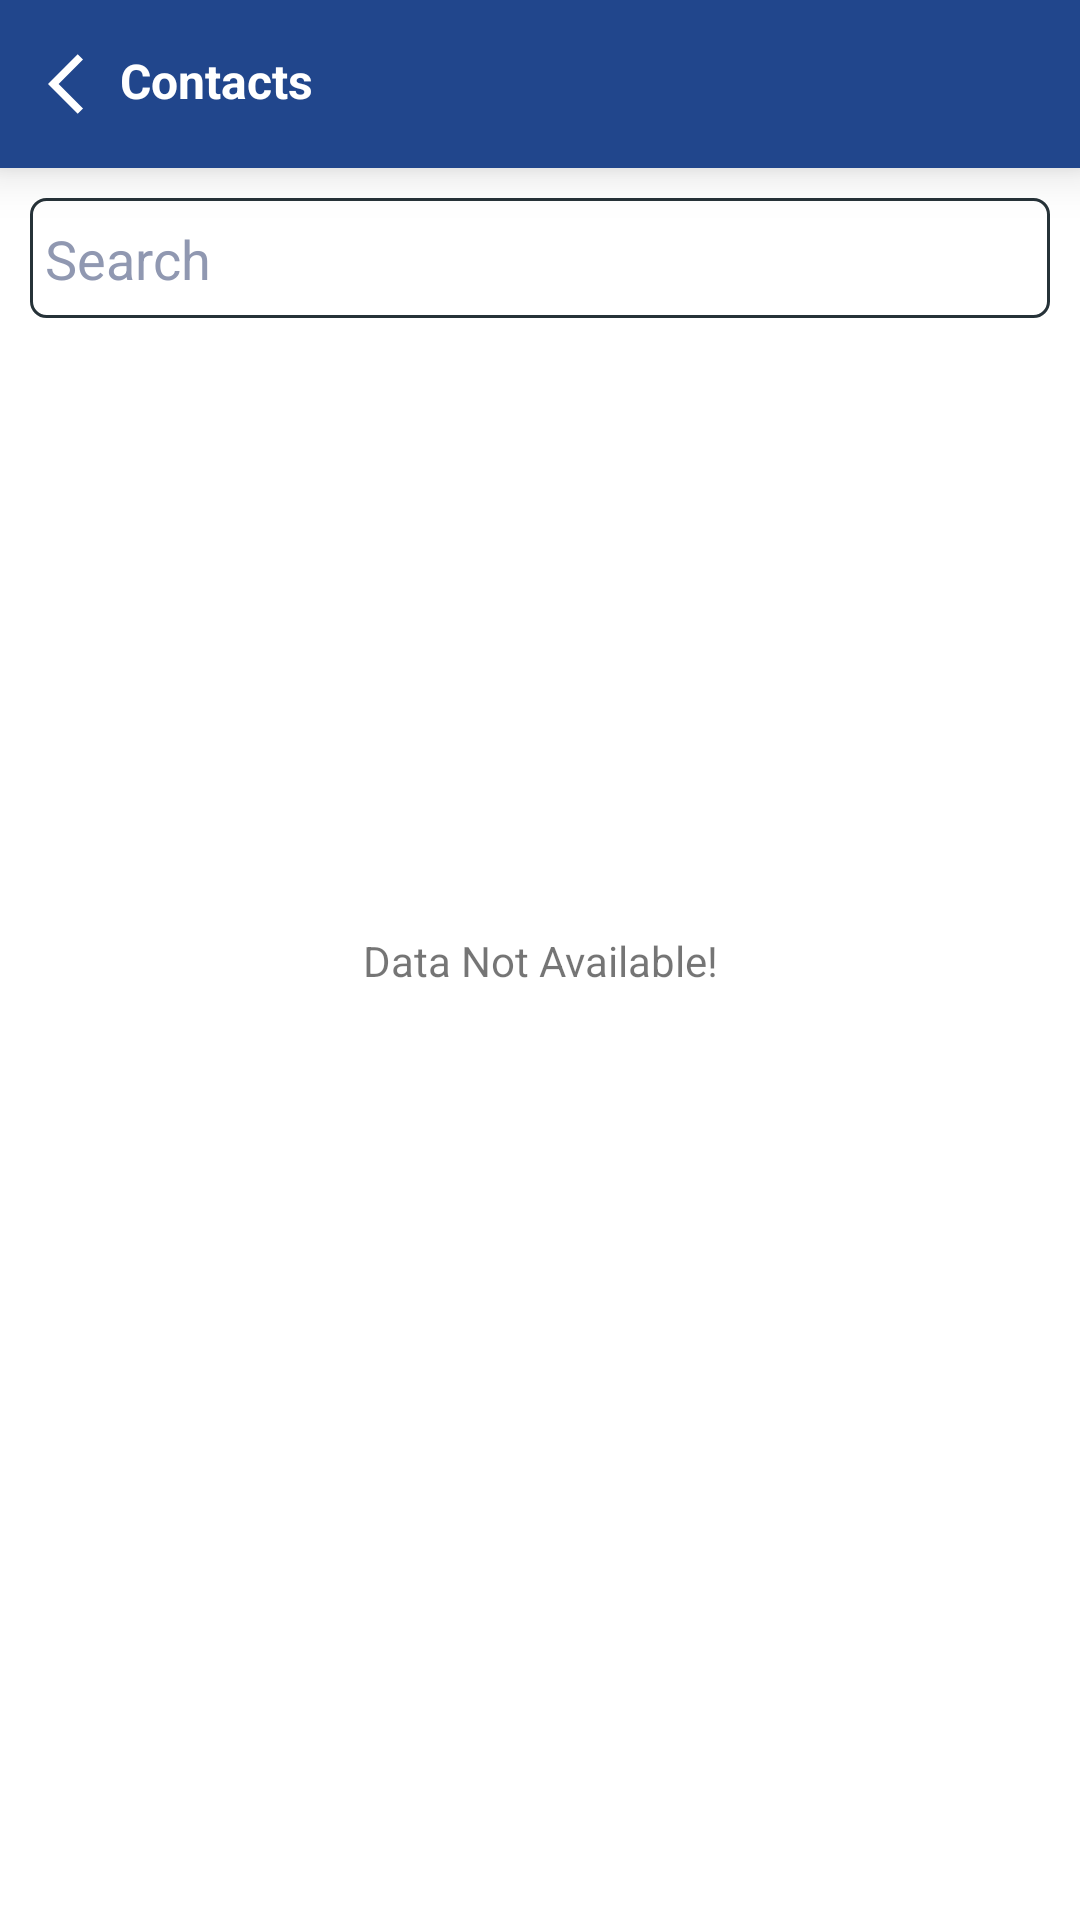

Layout XML and referenced resources for this Android screen:
<!-- AndroidManifest.xml: application theme Theme.CallTracker -->
<!-- res/layout/contact_activity.xml -->
<?xml version="1.0" encoding="utf-8"?>
<FrameLayout
    xmlns:android="http://schemas.android.com/apk/res/android"
    xmlns:tools="http://schemas.android.com/tools"
    xmlns:app="http://schemas.android.com/apk/res-auto"
    android:layout_width="match_parent"
    android:layout_height="match_parent"
   >
<androidx.constraintlayout.widget.ConstraintLayout
    android:layout_width="match_parent"
    android:layout_height="match_parent">

    <LinearLayout
        android:id="@+id/lay"
        android:layout_width="match_parent"
        android:layout_height="match_parent"
        android:orientation="vertical"
        app:layout_constraintBottom_toBottomOf="parent"
        app:layout_constraintEnd_toEndOf="parent"
        app:layout_constraintStart_toStartOf="parent"
        app:layout_constraintTop_toTopOf="parent">
        <LinearLayout
            android:id="@+id/linearLayout"
            android:layout_width="match_parent"
            android:layout_height="wrap_content"
            android:background="@color/colorAccent"
            android:elevation="10dp"
            android:weightSum="1"
            app:layout_constraintEnd_toEndOf="parent"
            app:layout_constraintStart_toStartOf="parent"
            app:layout_constraintTop_toTopOf="parent">

            <TextView
                android:id="@+id/backBtn"
                android:layout_width="0dp"
                android:layout_weight=".8"
                android:layout_height="wrap_content"
                android:paddingVertical="16dp"
                android:paddingStart="16dp"
                android:text="@string/contact"
                android:textColor="@color/white"
                android:textSize="16sp"
                android:textStyle="bold"
                app:drawableLeftCompat="@drawable/back"
                tools:ignore="RtlSymmetry" />
            <ImageView
                android:id="@+id/addContact"
                android:layout_width="0dp"
                android:layout_weight=".1"
                android:layout_height="wrap_content"
                android:layout_marginEnd="16dp"
                android:layout_gravity="center"
                android:padding="5dp"
                android:src="@drawable/add_new_contact"
                />
            <ImageView
                android:id="@+id/refresh"
                android:layout_width="0dp"
                android:layout_weight=".1"
                android:layout_height="wrap_content"
                android:layout_marginEnd="16dp"
                android:layout_gravity="center"
                android:padding="5dp"
                android:src="@drawable/baseline_refresh_24"
                />
        </LinearLayout>


        <EditText
            android:id="@+id/search"
            style="@style/btnOutline"
            android:maxLines="1"
            android:hint="@string/search" />

            <androidx.recyclerview.widget.RecyclerView
                android:id="@+id/ContactListRecycler"
                android:layout_width="match_parent"
                android:layout_height="match_parent"
                android:orientation="vertical"
                android:scrollbarFadeDuration="200"
                android:scrollbarSize="5dp"
                android:scrollbarThumbVertical="@color/colorAccent"
                android:scrollbars="vertical"
                app:layoutManager="androidx.recyclerview.widget.LinearLayoutManager"
                tools:listitem="@layout/restricted_contact_item" />

    </LinearLayout>

    <TextView
        android:id="@+id/emptyContact"
        android:layout_width="wrap_content"
        android:layout_height="wrap_content"
        android:text="@string/no_contacts_found"
        app:layout_constraintBottom_toBottomOf="parent"
        app:layout_constraintEnd_toEndOf="parent"
        app:layout_constraintStart_toStartOf="parent"
        app:layout_constraintTop_toTopOf="@+id/lay" />

</androidx.constraintlayout.widget.ConstraintLayout>

</FrameLayout>
<!-- res/layout/restricted_contact_item.xml (included above) -->
<?xml version="1.0" encoding="utf-8"?>
    <androidx.constraintlayout.widget.ConstraintLayout
        xmlns:android="http://schemas.android.com/apk/res/android"
        xmlns:app="http://schemas.android.com/apk/res-auto"
        android:layout_width="match_parent"
        android:layout_height="wrap_content">

        <LinearLayout
            android:layout_width="match_parent"
            android:layout_height="wrap_content"
            android:layout_marginStart="8dp"
            android:layout_marginTop="8dp"
            android:layout_marginEnd="8dp"
            android:orientation="vertical"
            app:layout_constraintBottom_toBottomOf="parent"
            app:layout_constraintEnd_toEndOf="parent"
            app:layout_constraintStart_toStartOf="parent"
            app:layout_constraintTop_toTopOf="parent"
            app:layout_constraintVertical_bias="0.6">



            <androidx.cardview.widget.CardView
                android:id="@+id/currentTask"
                android:layout_width="match_parent"
                android:layout_height="wrap_content"
                android:layout_margin="5dp"
                >

                <LinearLayout
                    android:layout_width="match_parent"
                    android:layout_height="wrap_content"
                    android:weightSum="1"
                    android:orientation="vertical"
                    android:paddingTop="10dp"
                    android:paddingBottom="10dp"
                    android:gravity="center|left">
                    <TextView
                        android:layout_width="wrap_content"
                        android:layout_height="wrap_content"
                        android:id="@+id/headername"
                        android:gravity="left"
                        android:layout_marginLeft="5dp"
                        android:text="Ishant Sharma " />
                    <LinearLayout
                    android:layout_width="match_parent"
                    android:layout_height="wrap_content"
                    android:weightSum="1">
                        <TextView
                            android:id="@+id/contactNumber"
                            android:layout_width="0dp"
                            android:layout_weight=".9"
                            android:layout_height="wrap_content"
                            android:layout_marginLeft="5dp"
                            android:layout_marginRight="5dp"
                            android:text=""
                            android:textColor="@color/black"
                            android:textSize="13sp" />
                       <ImageView
                           android:layout_width="0dp"
                           android:layout_height="20dp"
                           android:layout_weight=".1"
                           android:src="@drawable/check_not_select"
                           android:visibility="gone"
                           android:id="@+id/isContactSelect"/>

                    </LinearLayout>



                </LinearLayout>
            </androidx.cardview.widget.CardView>

        </LinearLayout>
    </androidx.constraintlayout.widget.ConstraintLayout>
<!-- resources referenced by this layout -->
<resources>
  <color name="black">#000000</color>
  <color name="colorAccent">#21468C</color>
  <color name="white">#ffffff</color>
  <!-- drawable back (drawable) -->
  <vector android:height="24dp" android:tint="@android:color/white"
      android:viewportHeight="24" android:viewportWidth="24"
      android:width="24dp" xmlns:android="http://schemas.android.com/apk/res/android">
      <path android:fillColor="@android:color/white" android:pathData="M11.67,3.87L9.9,2.1 0,12l9.9,9.9 1.77,-1.77L3.54,12z"/>
  </vector>
  <string name="contact">Contacts</string>
  <string name="no_contacts_found">Data Not Available!</string>
  <string name="search">Search\n</string>
  <style name="btnOutline">
          <item name="android:layout_width">match_parent</item>
          <item name="android:layout_height">40dp</item>
          <item name="android:background">@drawable/outline_semi_square_btn</item>
          <item name="android:textColor">@color/colorAccent</item>
          <item name="android:textColorHint">@color/hint_color</item>
          <item name="android:gravity">center|left</item>
          <item name="android:layout_marginRight">10dp</item>
          <item name="android:layout_marginLeft">10dp</item>
          <item name="android:layout_marginBottom">5dp</item>
          <item name="android:layout_marginTop">10dp</item>
          <item name="android:padding">5dp</item>
          <item name="android:textAllCaps">false</item>
          <item name="android:textStyle">normal</item>
      </style>
  <style name="Theme.CallTracker" parent="Base.Theme.CallTracker" />
  <!-- drawable outline_semi_square_btn (drawable) -->
  <?xml version="1.0" encoding="utf-8"?>
  <selector xmlns:android="http://schemas.android.com/apk/res/android">
      <item>
          <shape>
  
              <stroke android:width="1dp"
                  android:color="@color/material_blue_grey_90"
                  />
              <solid android:color="@color/color_white"/>
              <corners android:radius="5dp"/>
  
          </shape>
      </item>
  
  </selector>
  <color name="hint_color">#9098B1</color>
  <style name="Base.Theme.CallTracker" parent="Theme.MaterialComponents.Light.NoActionBar">
          
           <item name="colorPrimary">@color/colorPrimary</item>
           <item name="colorPrimaryDark">@color/colorPrimaryDark</item>
           <item name="colorAccent">@color/colorAccent</item>
      </style>
  <color name="material_blue_grey_90">#ff263238</color>
  <color name="color_white">#ffffff</color>
  <color name="colorPrimary">#007AFF</color>
  <color name="colorPrimaryDark">#21468C</color>
</resources>
